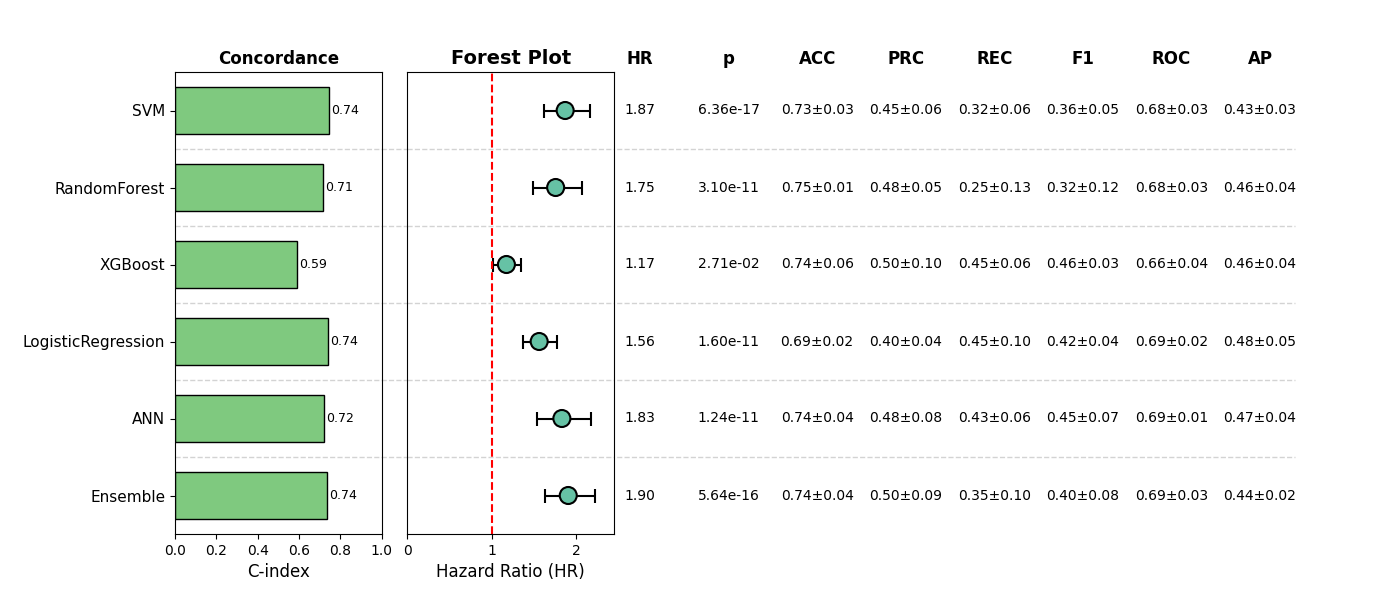

The table this chart was drawn from, first rows:
, Model, HR, CI_lower, CI_upper, p, cindex, accuracy_mean, accuracy_std, precision_mean, precision_std, recall_mean, recall_std, f1_mean, f1_std, roc_auc_mean, roc_auc_std, pr_auc_mean, pr_auc_std, Sig
0, SVM, 1.867, 1.613, 2.162, 6.358676911992951e-17, 0.7438, 0.7275, 0.02818, 0.4455, 0.06168, 0.3161, 0.0635, 0.3642, 0.05306, 0.6837, 0.03493, 0.4269, 0.02898, True
1, RandomForest, 1.755, 1.486, 2.072, 3.103358917372814e-11, 0.7143, 0.7505, 0.01375, 0.4794, 0.05263, 0.2549, 0.1255, 0.3216, 0.1207, 0.6837, 0.02594, 0.4648, 0.04222, True
2, XGBoost, 1.172, 1.018, 1.349, 0.02708, 0.5922, 0.7352, 0.05682, 0.5024, 0.09885, 0.454, 0.05909, 0.4645, 0.02719, 0.6627, 0.04208, 0.4593, 0.04349, True
3, LogisticRegression, 1.56, 1.371, 1.775, 1.5961625823000452e-11, 0.742, 0.6948, 0.02483, 0.4039, 0.04272, 0.4466, 0.09548, 0.4184, 0.04413, 0.6936, 0.01513, 0.4837, 0.05257, True
4, ANN, 1.829, 1.536, 2.177, 1.235601843525737e-11, 0.722, 0.7409, 0.03685, 0.4816, 0.08255, 0.4306, 0.05943, 0.4545, 0.06997, 0.6944, 0.01071, 0.4659, 0.0402, True
5, Ensemble, 1.904, 1.629, 2.225, 5.642053526148039e-16, 0.7377, 0.7448, 0.03748, 0.4985, 0.08688, 0.3548, 0.09786, 0.4045, 0.08482, 0.6851, 0.03244, 0.4404, 0.02007, True
